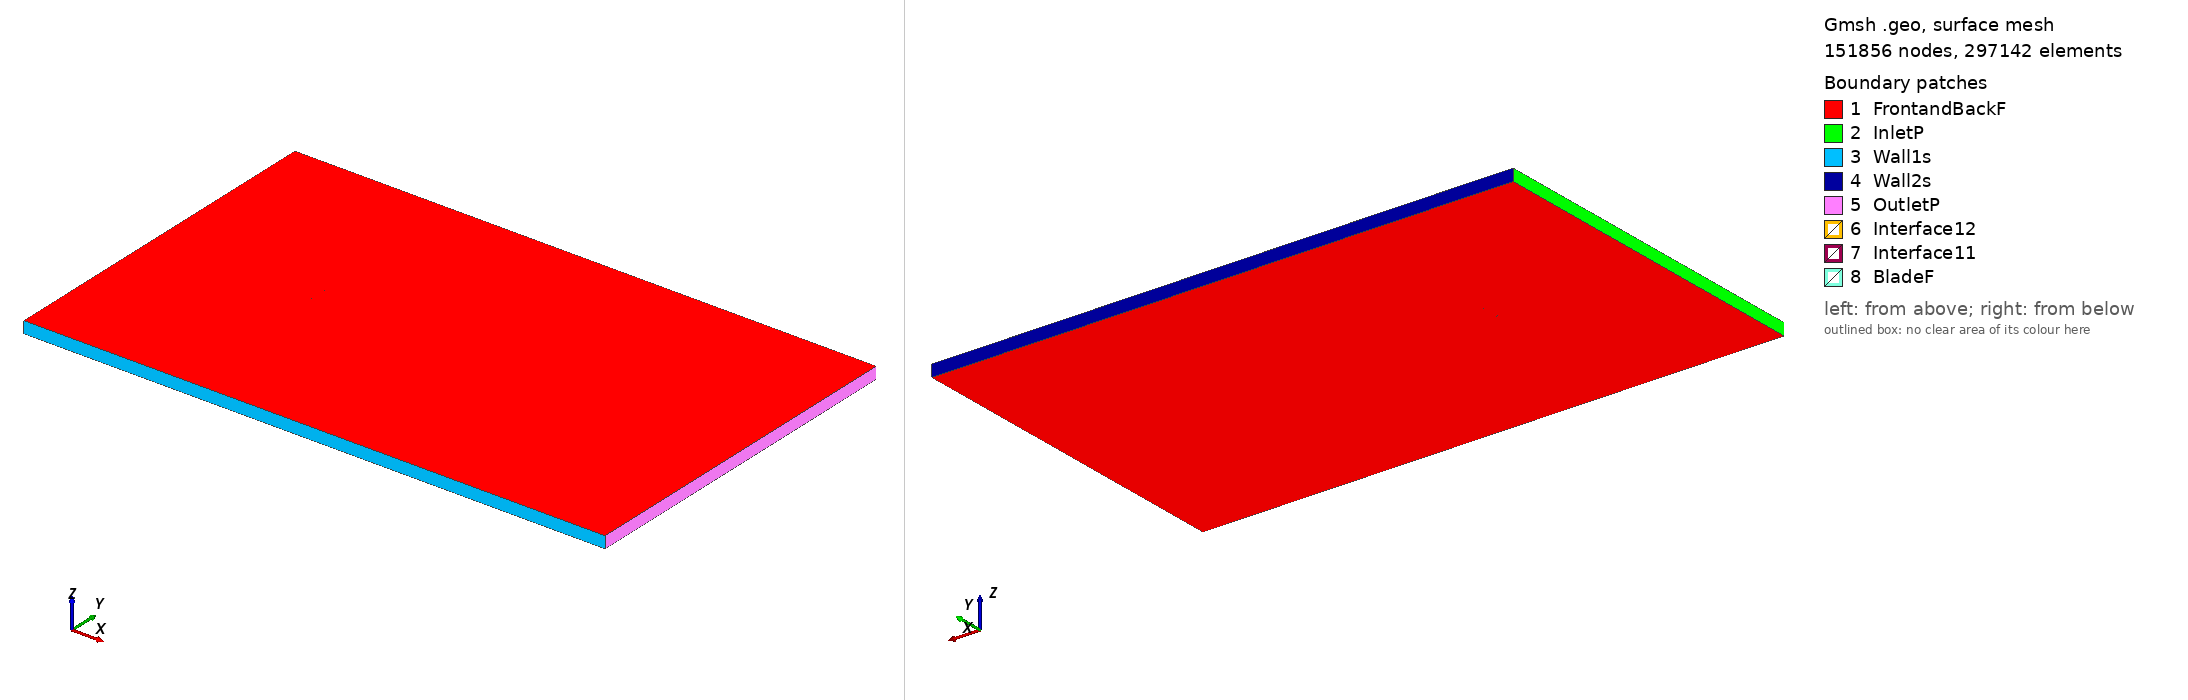

Gmsh geometry script, surface-meshed: 151856 nodes, 297142 surface elements. Boundary patches (legend numbers): 1 FrontandBackF, 2 InletP, 3 Wall1s, 4 Wall2s, 5 OutletP, 6 Interface12, 7 Interface11, 8 BladeF. Left view from above one corner, right view from below the opposite corner. Legend entries are the model's physical surfaces. The drawing asked Gmsh for element sizes between 1% and 20% of the model's largest extent; the script's own settings can give other sizes.

=== nacacyh_tsr_3.7689_aoa_8.3583.geo (drawn) ===
SetFactory("OpenCASCADE");

Point(1) = {0.073988, 0.719128, 0, 1.0};
Point(2) = {0.070738, 0.720217, 0, 1.0};
Point(3) = {0.063307, 0.722728, 0, 1.0};
Point(4) = {0.048436, 0.727690, 0, 1.0};
Point(5) = {0.033567, 0.732667, 0, 1.0};
Point(6) = {0.018687, 0.737567, 0, 1.0};
Point(7) = {0.003724, 0.741903, 0, 1.0};
Point(8) = {-0.011349, 0.745491, 0, 1.0};
Point(9) = {-0.026552, 0.748192, 0, 1.0};
Point(10) = {-0.041899, 0.749917, 0, 1.0};
Point(11) = {-0.049687, 0.750000, 0, 1.0};
Point(12) = {-0.057564, 0.749473, 0, 1.0};
Point(13) = {-0.061550, 0.748888, 0, 1.0};
Point(14) = {-0.065581, 0.747998, 0, 1.0};
Point(15) = {-0.069713, 0.746421, 0, 1.0};
Point(16) = {-0.071857, 0.745098, 0, 1.0};
Point(17) = {-0.074203, 0.742401, 0, 1.0};
Point(18) = {-0.072647, 0.739723, 0, 1.0};
Point(19) = {-0.070841, 0.738740, 0, 1.0};
Point(20) = {-0.067145, 0.737355, 0, 1.0};
Point(21) = {-0.063394, 0.736336, 0, 1.0};
Point(22) = {-0.059624, 0.735454, 0, 1.0};
Point(23) = {-0.052049, 0.733920, 0, 1.0};
Point(24) = {-0.044441, 0.732615, 0, 1.0};
Point(25) = {-0.029177, 0.730326, 0, 1.0};
Point(26) = {-0.013907, 0.728082, 0, 1.0};
Point(27) = {0.001364, 0.725839, 0, 1.0};
Point(28) = {0.016634, 0.723595, 0, 1.0};
Point(29) = {0.031918, 0.721443, 0, 1.0};
Point(30) = {0.047260, 0.719688, 0, 1.0};
Point(31) = {0.062674, 0.718422, 0, 1.0};
Point(32) = {0.070395, 0.717880, 0, 1.0};
Point(33) = {0.073773, 0.717668, 0, 1.0};
Point(34) = {-0.073988, -0.719128, 0, 1.0};
Point(35) = {-0.070738, -0.720217, 0, 1.0};
Point(36) = {-0.063307, -0.722728, 0, 1.0};
Point(37) = {-0.048436, -0.727690, 0, 1.0};
Point(38) = {-0.033567, -0.732667, 0, 1.0};
Point(39) = {-0.018687, -0.737567, 0, 1.0};
Point(40) = {-0.003724, -0.741903, 0, 1.0};
Point(41) = {0.011349, -0.745491, 0, 1.0};
Point(42) = {0.026552, -0.748192, 0, 1.0};
Point(43) = {0.041899, -0.749917, 0, 1.0};
Point(44) = {0.049687, -0.750000, 0, 1.0};
Point(45) = {0.057564, -0.749473, 0, 1.0};
Point(46) = {0.061550, -0.748888, 0, 1.0};
Point(47) = {0.065581, -0.747998, 0, 1.0};
Point(48) = {0.069713, -0.746421, 0, 1.0};
Point(49) = {0.071857, -0.745098, 0, 1.0};
Point(50) = {0.074203, -0.742401, 0, 1.0};
Point(51) = {0.072647, -0.739723, 0, 1.0};
Point(52) = {0.070841, -0.738740, 0, 1.0};
Point(53) = {0.067145, -0.737355, 0, 1.0};
Point(54) = {0.063394, -0.736336, 0, 1.0};
Point(55) = {0.059624, -0.735454, 0, 1.0};
Point(56) = {0.052049, -0.733920, 0, 1.0};
Point(57) = {0.044441, -0.732615, 0, 1.0};
Point(58) = {0.029177, -0.730326, 0, 1.0};
Point(59) = {0.013907, -0.728082, 0, 1.0};
Point(60) = {-0.001364, -0.725839, 0, 1.0};
Point(61) = {-0.016634, -0.723595, 0, 1.0};
Point(62) = {-0.031918, -0.721443, 0, 1.0};
Point(63) = {-0.047260, -0.719688, 0, 1.0};
Point(64) = {-0.062674, -0.718422, 0, 1.0};
Point(65) = {-0.070395, -0.717880, 0, 1.0};
Point(66) = {-0.073773, -0.717668, 0, 1.0};

// Lines: first blade (splines 1-4)
Spline(1) = {1:33};
Spline(2) = {33,1};

// Lines: second blade (splines 5-8)
Spline(3) = {34:66};
Spline(4) = {66,34};

// Outer domain (points 20001-4 and lines)
Point(67) = {-13.50000000, -15.00000000, 0, 1.0};
Point(68) = {-13.50000000, 15.00000000, 0, 1.0};
Point(69) = {36.00000000, 15.00000000, 0, 1.0};
Point(70) = {36.00000000, -15.00000000, 0, 1.0};
Line(11) = {67, 68};
Line(12) = {68, 69};
Line(13) = {69, 70};
Line(14) = {67, 70};

// Interface (between moving and stationary domain) (circles)
Circle(9) = {0, 0, 0, 0.80000000, 0, 2*Pi};
Circle(10) = {0, 0, 0, 0.80000000, 0, 2*Pi};

// Loops collect Lines/Splines/etc (blade1, blade2, domain, first circle)
Line Loop(1) = {1:2};
Line Loop(2) = {3:4};
Line Loop(3) = {11,12,13,-14};
Line Loop(4) = {9};

// BooleanDifference cuts out the circle/interface from the domain
Plane Surface(1) = {3};
Plane Surface(2) = {4};
BooleanDifference{ Surface{1}; Delete;}{ Surface{2}; Delete;}

// This one cuts out the blades from the inner circle/interface
Line Loop(6) = {10};
Plane Surface(5) = {6};
Plane Surface(6) = {1};
Plane Surface(7) = {2};
BooleanDifference{ Surface{5}; Delete;}{ Surface{6,7}; Delete;}

// extrude to 3rd dimension
Extrude {0, 0, 1} {Surface{1}; Surface{5}; Layers{1}; Recombine;}

// Physical Surfaces are the named boundaries (patches)
Physical Surface("Interface11") = {12};
Physical Surface("Interface12") = {10};

// sides of domain
Physical Surface("InletP") = {6};
Physical Surface("OutletP") = {9};

// top and bottom of domain
Physical Surface("Wall1s") = {7};
Physical Surface("Wall2s") = {8};

// Check FrontandBackF by ensuring there is nothing in the 3rd dimension
Physical Surface("FrontandBackF") = {1,11,5,17};
Physical Surface("BladeF") = {13:16};
Physical Volume("Turbine") = {2};
Physical Volume("Farfield") = {1};

// settings for airfoil boundary layer
Field[1] = BoundaryLayer;
Field[1].EdgesList = {1:4};
Field[1].hwall_n = 1e-3;
Field[1].thickness = 1.5e-2;
Field[1].ratio = 1.05;
Field[1].Quads = 1;
BoundaryLayer Field = 1;

// control points for mesh (blade and interface)
// floor((arc length / 1.5mm)/ 2) -> Transfinite Line
Transfinite Line {1,3} = 102 Using Progression 1;
Transfinite Line {2,4} = 2 Using Progression 1;
Transfinite Line {9, 15} = 800 Using Progression 1;

// For more information on gmsh syntax, visit http://gmsh.info/doc/texinfo/gmsh.html
